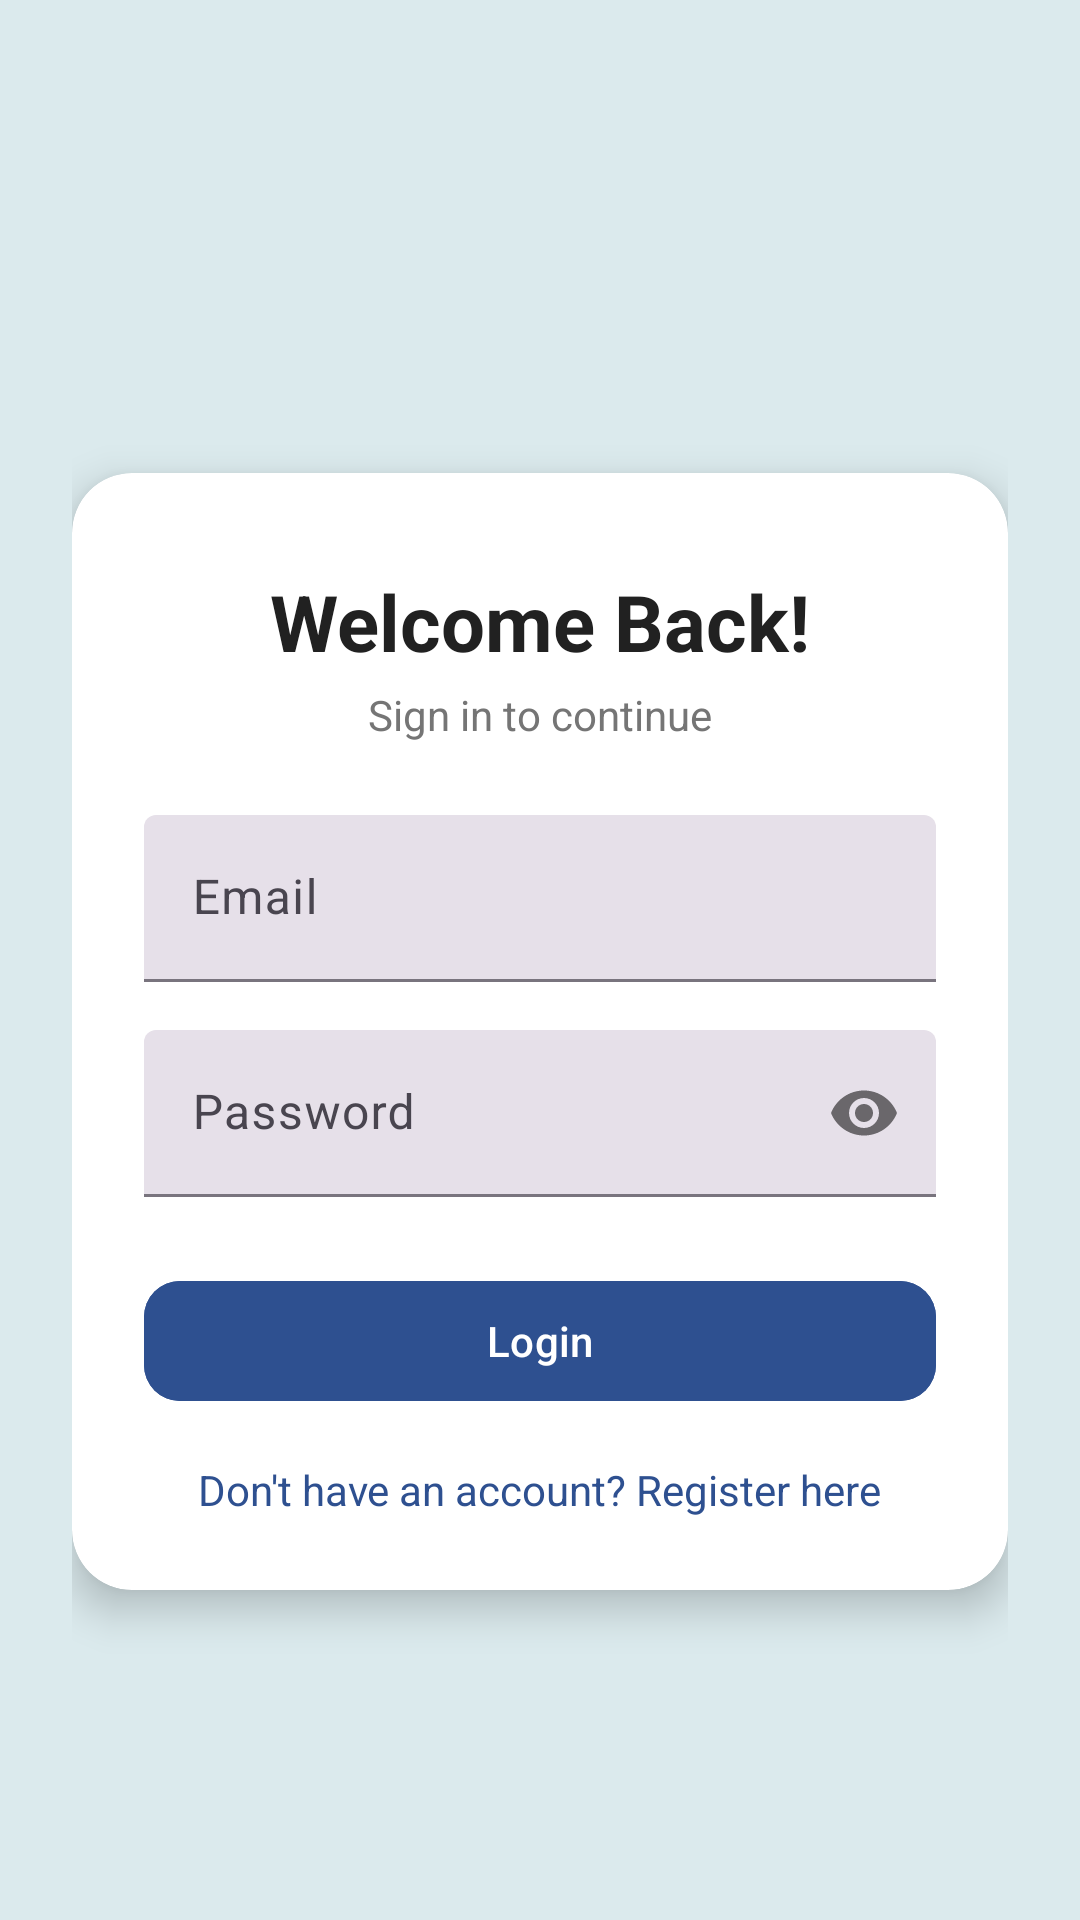

Layout XML and referenced resources for this Android screen:
<!-- AndroidManifest.xml: application theme Theme.MediConnectnew -->
<!-- res/layout/activity_login.xml -->
<?xml version="1.0" encoding="utf-8"?>
<ScrollView xmlns:android="http://schemas.android.com/apk/res/android"
    xmlns:app="http://schemas.android.com/apk/res-auto"
    android:layout_width="match_parent"
    android:layout_height="match_parent"
    android:background="@color/gray_light"
    android:fillViewport="true">

    <LinearLayout
        android:layout_width="match_parent"
        android:layout_height="wrap_content"
        android:orientation="vertical"
        android:padding="24dp"
        android:gravity="center">

        <androidx.cardview.widget.CardView
            android:layout_width="match_parent"
            android:layout_height="wrap_content"
            android:layout_marginTop="48dp"
            android:elevation="8dp"
            app:cardCornerRadius="20dp"
            app:cardElevation="8dp"
            app:cardBackgroundColor="@android:color/white">

            <LinearLayout
                android:layout_width="match_parent"
                android:layout_height="wrap_content"
                android:orientation="vertical"
                android:padding="24dp">

                <TextView
                    android:layout_width="wrap_content"
                    android:layout_height="wrap_content"
                    android:layout_gravity="center_horizontal"
                    android:text="Welcome Back!"
                    android:textSize="26sp"
                    android:textStyle="bold"
                    android:textColor="@color/text_primary"
                    android:paddingTop="8dp"
                    android:paddingBottom="4dp" />

                <TextView
                    android:layout_width="wrap_content"
                    android:layout_height="wrap_content"
                    android:layout_gravity="center_horizontal"
                    android:text="Sign in to continue"
                    android:textSize="14sp"
                    android:textColor="@color/text_secondary"
                    android:paddingBottom="24dp" />

                <com.google.android.material.textfield.TextInputLayout
                    android:layout_width="match_parent"
                    android:layout_height="wrap_content"
                    android:hint="@string/email"
                    style="@style/Widget.Material3.TextInputLayout.FilledBox">

                    <com.google.android.material.textfield.TextInputEditText
                        android:id="@+id/etEmail"
                        android:layout_width="match_parent"
                        android:layout_height="wrap_content"
                        android:inputType="textEmailAddress" />
                </com.google.android.material.textfield.TextInputLayout>

                <com.google.android.material.textfield.TextInputLayout
                    android:layout_width="match_parent"
                    android:layout_height="wrap_content"
                    android:hint="@string/password"
                    style="@style/Widget.Material3.TextInputLayout.FilledBox"
                    app:passwordToggleEnabled="true"
                    android:layout_marginTop="16dp">

                    <com.google.android.material.textfield.TextInputEditText
                        android:id="@+id/etPassword"
                        android:layout_width="match_parent"
                        android:layout_height="wrap_content"
                        android:inputType="textPassword" />
                </com.google.android.material.textfield.TextInputLayout>

                <com.google.android.material.button.MaterialButton
                    android:id="@+id/btnLogin"
                    android:layout_width="match_parent"
                    android:layout_height="wrap_content"
                    android:text="@string/login"
                    android:layout_marginTop="24dp"
                    android:textAllCaps="false"
                    android:backgroundTint="@color/primary_blue"
                    android:textColor="@android:color/white"
                    app:cornerRadius="12dp" />

                <TextView
                    android:id="@+id/tvRegister"
                    android:layout_width="wrap_content"
                    android:layout_height="wrap_content"
                    android:layout_gravity="center_horizontal"
                    android:layout_marginTop="16dp"
                    android:text="Don't have an account? Register here"
                    android:textColor="@color/primary_blue"
                    android:textSize="14sp"
                    android:clickable="true"
                    android:focusable="true" />
            </LinearLayout>

        </androidx.cardview.widget.CardView>

    </LinearLayout>

</ScrollView>
<!-- resources referenced by this layout -->
<resources>
  <color name="gray_light">#DBEAED</color>
  <color name="primary_blue">#2E5090</color>
  <color name="text_primary">#212121</color>
  <color name="text_secondary">#757575</color>
  <string name="email">Email</string>
  <string name="login">Login</string>
  <string name="password">Password</string>
  <style name="Theme.MediConnectnew" parent="Base.Theme.MediConnectnew" />
  <style name="Base.Theme.MediConnectnew" parent="Theme.Material3.DayNight.NoActionBar">
          
          
      </style>
</resources>
